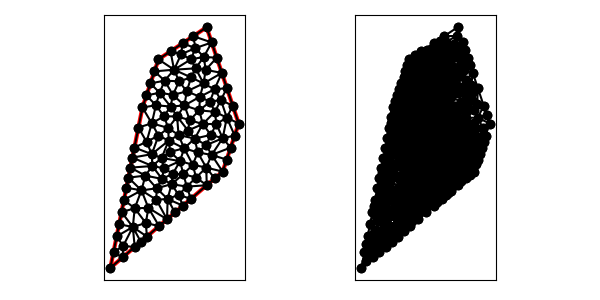

The file beside this chart, header and first rows:
1.100000000000000000e+01, 7.000000000000000000e+00, 1.200000000000000000e+01, 1.000000000000000000e+01, 1.000000000000000000e+01, 1.600000000000000000e+01, 7.000000000000000000e+00, 1.400000000000000000e+01, 6.000000000000000000e+00, 1.100000000000000000e+01, 4.000000000000000000e+00, 1.000000000000000000e+00, 9.139024893979724951e+00, 7.426944920796032967e+00, 9.444928804783037535e+00, 8.198342548845888089e+00, 8.600433709334980747e+00, 8.454945685477129658e+00, 9.061462469365913819e+00, 8.026744385039684460e+00, 0.000000000000000000e+00, 6.934830553983338530e-02
1.100000000000000000e+01, 7.000000000000000000e+00, 1.200000000000000000e+01, 1.000000000000000000e+01, 1.000000000000000000e+01, 1.600000000000000000e+01, 7.000000000000000000e+00, 1.400000000000000000e+01, 6.000000000000000000e+00, 1.100000000000000000e+01, 4.000000000000000000e+00, 1.000000000000000000e+00, 9.808531169534676408e+00, 1.249694229463024087e+01, 1.094868329805051310e+01, 1.315395010584845892e+01, 9.942683682570791603e+00, 1.334566317738328145e+01, 1.023329938338532763e+01, 1.299885185928732767e+01, 1.000000000000000000e+00, 1.893243466301336719e-01
1.100000000000000000e+01, 7.000000000000000000e+00, 1.200000000000000000e+01, 1.000000000000000000e+01, 1.000000000000000000e+01, 1.600000000000000000e+01, 7.000000000000000000e+00, 1.400000000000000000e+01, 6.000000000000000000e+00, 1.100000000000000000e+01, 4.000000000000000000e+00, 1.000000000000000000e+00, 9.808531169534676408e+00, 1.249694229463024087e+01, 9.316303552486218109e+00, 1.343863123198967813e+01, 9.035089138683481735e+00, 1.287125694634425876e+01, 9.386641286901458159e+00, 1.293561015765472710e+01, 0.000000000000000000e+00, 1.242360699471898311e-01
1.100000000000000000e+01, 7.000000000000000000e+00, 1.200000000000000000e+01, 1.000000000000000000e+01, 1.000000000000000000e+01, 1.600000000000000000e+01, 7.000000000000000000e+00, 1.400000000000000000e+01, 6.000000000000000000e+00, 1.100000000000000000e+01, 4.000000000000000000e+00, 1.000000000000000000e+00, 1.163245553203367599e+01, 1.110263340389897202e+01, 1.089181725999748096e+01, 1.146832809316411428e+01, 1.125936172796380319e+01, 1.036569468926514048e+01, 1.126121150666498671e+01, 1.097888539544274344e+01, 1.000000000000000000e+00, 2.270706129906612247e-01
1.100000000000000000e+01, 7.000000000000000000e+00, 1.200000000000000000e+01, 1.000000000000000000e+01, 1.000000000000000000e+01, 1.600000000000000000e+01, 7.000000000000000000e+00, 1.400000000000000000e+01, 6.000000000000000000e+00, 1.100000000000000000e+01, 4.000000000000000000e+00, 1.000000000000000000e+00, 1.175000000000000000e+01, 9.250000000000000000e+00, 1.100367901721679686e+01, 9.082106994261067712e+00, 1.150000000000000000e+01, 8.500000000000000000e+00, 1.141789300573893229e+01, 8.944035664753689829e+00, 1.000000000000000000e+00, 1.874733356698674303e-01
1.100000000000000000e+01, 7.000000000000000000e+00, 1.200000000000000000e+01, 1.000000000000000000e+01, 1.000000000000000000e+01, 1.600000000000000000e+01, 7.000000000000000000e+00, 1.400000000000000000e+01, 6.000000000000000000e+00, 1.100000000000000000e+01, 4.000000000000000000e+00, 1.000000000000000000e+00, 1.163245553203367599e+01, 1.110263340389897202e+01, 1.125936172796380319e+01, 1.036569468926514048e+01, 1.200000000000000000e+01, 1.000000000000000000e+01, 1.163060575333249425e+01, 1.048944269772137083e+01, 1.000000000000000000e+00, 2.270706129906612247e-01
1.100000000000000000e+01, 7.000000000000000000e+00, 1.200000000000000000e+01, 1.000000000000000000e+01, 1.000000000000000000e+01, 1.600000000000000000e+01, 7.000000000000000000e+00, 1.400000000000000000e+01, 6.000000000000000000e+00, 1.100000000000000000e+01, 4.000000000000000000e+00, 1.000000000000000000e+00, 1.020515703727688361e+01, 1.135305371336081848e+01, 1.051872345592760816e+01, 1.073138937853028274e+01, 1.089181725999748096e+01, 1.146832809316411428e+01, 1.053856591773399032e+01, 1.118425706168507361e+01, 0.000000000000000000e+00, 1.496082941908915831e-01
1.100000000000000000e+01, 7.000000000000000000e+00, 1.200000000000000000e+01, 1.000000000000000000e+01, 1.000000000000000000e+01, 1.600000000000000000e+01, 7.000000000000000000e+00, 1.400000000000000000e+01, 6.000000000000000000e+00, 1.100000000000000000e+01, 4.000000000000000000e+00, 1.000000000000000000e+00, 1.049306444753487000e+01, 1.213312018759140543e+01, 1.020515703727688361e+01, 1.135305371336081848e+01, 1.089181725999748096e+01, 1.146832809316411428e+01, 1.053001291493641212e+01, 1.165150066470544665e+01, 0.000000000000000000e+00, 1.496082941908915831e-01
1.100000000000000000e+01, 7.000000000000000000e+00, 1.200000000000000000e+01, 1.000000000000000000e+01, 1.000000000000000000e+01, 1.600000000000000000e+01, 7.000000000000000000e+00, 1.400000000000000000e+01, 6.000000000000000000e+00, 1.100000000000000000e+01, 4.000000000000000000e+00, 1.000000000000000000e+00, 1.031363954323445853e+01, 8.042269524706536998e+00, 1.125000000000000000e+01, 7.750000000000000000e+00, 1.150000000000000000e+01, 8.500000000000000000e+00, 1.102121318107815284e+01, 8.097423174902178999e+00, 1.000000000000000000e+00, 7.122983120566382664e-02
1.100000000000000000e+01, 7.000000000000000000e+00, 1.200000000000000000e+01, 1.000000000000000000e+01, 1.000000000000000000e+01, 1.600000000000000000e+01, 7.000000000000000000e+00, 1.400000000000000000e+01, 6.000000000000000000e+00, 1.100000000000000000e+01, 4.000000000000000000e+00, 1.000000000000000000e+00, 1.125936172796380319e+01, 1.036569468926514048e+01, 1.089181725999748096e+01, 1.146832809316411428e+01, 1.051872345592760816e+01, 1.073138937853028274e+01, 1.088996748129629744e+01, 1.085513738698651309e+01, 0.000000000000000000e+00, 1.847148419662371088e-01
1.100000000000000000e+01, 7.000000000000000000e+00, 1.200000000000000000e+01, 1.000000000000000000e+01, 1.000000000000000000e+01, 1.600000000000000000e+01, 7.000000000000000000e+00, 1.400000000000000000e+01, 6.000000000000000000e+00, 1.100000000000000000e+01, 4.000000000000000000e+00, 1.000000000000000000e+00, 1.126491106406735199e+01, 1.220526680779794404e+01, 1.089181725999748096e+01, 1.146832809316411428e+01, 1.163245553203367599e+01, 1.110263340389897202e+01, 1.126306128536617024e+01, 1.159207610162034285e+01, 1.000000000000000000e+00, 3.303391314479318108e-01
1.100000000000000000e+01, 7.000000000000000000e+00, 1.200000000000000000e+01, 1.000000000000000000e+01, 1.000000000000000000e+01, 1.600000000000000000e+01, 7.000000000000000000e+00, 1.400000000000000000e+01, 6.000000000000000000e+00, 1.100000000000000000e+01, 4.000000000000000000e+00, 1.000000000000000000e+00, 9.035089138683481735e+00, 1.287125694634425876e+01, 8.284684863836274005e+00, 1.263054321123633095e+01, 8.760863440768300592e+00, 1.200260719471111059e+01, 8.693545814429352703e+00, 1.250146911743056677e+01, 0.000000000000000000e+00, 7.416408367574191252e-02
1.100000000000000000e+01, 7.000000000000000000e+00, 1.200000000000000000e+01, 1.000000000000000000e+01, 1.000000000000000000e+01, 1.600000000000000000e+01, 7.000000000000000000e+00, 1.400000000000000000e+01, 6.000000000000000000e+00, 1.100000000000000000e+01, 4.000000000000000000e+00, 1.000000000000000000e+00, 8.413145910229367530e+00, 1.431778113465594693e+01, 7.972298818930126707e+00, 1.335405177160480861e+01, 9.022960475294592442e+00, 1.399983080932898361e+01, 8.469468401484695264e+00, 1.389055457186324638e+01, 0.000000000000000000e+00, 7.673506181218973932e-02
1.100000000000000000e+01, 7.000000000000000000e+00, 1.200000000000000000e+01, 1.000000000000000000e+01, 1.000000000000000000e+01, 1.600000000000000000e+01, 7.000000000000000000e+00, 1.400000000000000000e+01, 6.000000000000000000e+00, 1.100000000000000000e+01, 4.000000000000000000e+00, 1.000000000000000000e+00, 9.035089138683481735e+00, 1.287125694634425876e+01, 9.316303552486218109e+00, 1.343863123198967813e+01, 7.972298818930126707e+00, 1.335405177160480861e+01, 8.774563836699941888e+00, 1.322131331664624732e+01, 0.000000000000000000e+00, 7.673506181218973932e-02
1.100000000000000000e+01, 7.000000000000000000e+00, 1.200000000000000000e+01, 1.000000000000000000e+01, 1.000000000000000000e+01, 1.600000000000000000e+01, 7.000000000000000000e+00, 1.400000000000000000e+01, 6.000000000000000000e+00, 1.100000000000000000e+01, 4.000000000000000000e+00, 1.000000000000000000e+00, 7.384600669451074850e+00, 1.267111093777132780e+01, 7.899717072367142379e+00, 1.178310239210696153e+01, 8.284684863836274005e+00, 1.263054321123633095e+01, 7.856334201884830115e+00, 1.236158551370487402e+01, 0.000000000000000000e+00, 6.871701012591015234e-02
1.100000000000000000e+01, 7.000000000000000000e+00, 1.200000000000000000e+01, 1.000000000000000000e+01, 1.000000000000000000e+01, 1.600000000000000000e+01, 7.000000000000000000e+00, 1.400000000000000000e+01, 6.000000000000000000e+00, 1.100000000000000000e+01, 4.000000000000000000e+00, 1.000000000000000000e+00, 9.942683682570791603e+00, 1.334566317738328145e+01, 1.094868329805051310e+01, 1.315395010584845892e+01, 1.063245553203367599e+01, 1.410263340389897202e+01, 1.050794083755165964e+01, 1.353408222904356961e+01, 1.000000000000000000e+00, 1.893243466301336719e-01
1.100000000000000000e+01, 7.000000000000000000e+00, 1.200000000000000000e+01, 1.000000000000000000e+01, 1.000000000000000000e+01, 1.600000000000000000e+01, 7.000000000000000000e+00, 1.400000000000000000e+01, 6.000000000000000000e+00, 1.100000000000000000e+01, 4.000000000000000000e+00, 1.000000000000000000e+00, 1.020515703727688361e+01, 1.135305371336081848e+01, 9.544247328414419584e+00, 1.081836102789968379e+01, 1.051872345592760816e+01, 1.073138937853028274e+01, 1.008937594053963771e+01, 1.096760137326359619e+01, 0.000000000000000000e+00, 1.432659970319161147e-01
1.100000000000000000e+01, 7.000000000000000000e+00, 1.200000000000000000e+01, 1.000000000000000000e+01, 1.000000000000000000e+01, 1.600000000000000000e+01, 7.000000000000000000e+00, 1.400000000000000000e+01, 6.000000000000000000e+00, 1.100000000000000000e+01, 4.000000000000000000e+00, 1.000000000000000000e+00, 1.049306444753487000e+01, 1.213312018759140543e+01, 1.089181725999748096e+01, 1.146832809316411428e+01, 1.126491106406735199e+01, 1.220526680779794404e+01, 1.088326425719990276e+01, 1.193557169618448732e+01, 1.000000000000000000e+00, 2.015492554109269974e-01
1.100000000000000000e+01, 7.000000000000000000e+00, 1.200000000000000000e+01, 1.000000000000000000e+01, 1.000000000000000000e+01, 1.600000000000000000e+01, 7.000000000000000000e+00, 1.400000000000000000e+01, 6.000000000000000000e+00, 1.100000000000000000e+01, 4.000000000000000000e+00, 1.000000000000000000e+00, 9.544247328414419584e+00, 1.081836102789968379e+01, 1.020515703727688361e+01, 1.135305371336081848e+01, 9.583962220163300572e+00, 1.166754925116216057e+01, 9.777788861951535182e+00, 1.127965466414088702e+01, 0.000000000000000000e+00, 1.431506605771803720e-01
1.100000000000000000e+01, 7.000000000000000000e+00, 1.200000000000000000e+01, 1.000000000000000000e+01, 1.000000000000000000e+01, 1.600000000000000000e+01, 7.000000000000000000e+00, 1.400000000000000000e+01, 6.000000000000000000e+00, 1.100000000000000000e+01, 4.000000000000000000e+00, 1.000000000000000000e+00, 9.583962220163300572e+00, 1.166754925116216057e+01, 8.760863440768300592e+00, 1.200260719471111059e+01, 8.619073234860133326e+00, 1.112530966041313363e+01, 8.987966298597244830e+00, 1.159848870209546767e+01, 0.000000000000000000e+00, 1.053124652446009585e-01
1.100000000000000000e+01, 7.000000000000000000e+00, 1.200000000000000000e+01, 1.000000000000000000e+01, 1.000000000000000000e+01, 1.600000000000000000e+01, 7.000000000000000000e+00, 1.400000000000000000e+01, 6.000000000000000000e+00, 1.100000000000000000e+01, 4.000000000000000000e+00, 1.000000000000000000e+00, 8.951496745862543847e+00, 1.020898047517526130e+01, 8.161907773645744157e+00, 1.044099790758373913e+01, 8.839107709030431081e+00, 9.563642042686531397e+00, 8.650837409512904586e+00, 1.007120680848184513e+01, 0.000000000000000000e+00, 1.044638813183051823e-01
1.100000000000000000e+01, 7.000000000000000000e+00, 1.200000000000000000e+01, 1.000000000000000000e+01, 1.000000000000000000e+01, 1.600000000000000000e+01, 7.000000000000000000e+00, 1.400000000000000000e+01, 6.000000000000000000e+00, 1.100000000000000000e+01, 4.000000000000000000e+00, 1.000000000000000000e+00, 9.544247328414419584e+00, 1.081836102789968379e+01, 8.951496745862543847e+00, 1.020898047517526130e+01, 9.760320906138993280e+00, 9.965111055972135645e+00, 9.418688326805318312e+00, 1.033081751968236084e+01, 0.000000000000000000e+00, 1.044638813183051823e-01
1.100000000000000000e+01, 7.000000000000000000e+00, 1.200000000000000000e+01, 1.000000000000000000e+01, 1.000000000000000000e+01, 1.600000000000000000e+01, 7.000000000000000000e+00, 1.400000000000000000e+01, 6.000000000000000000e+00, 1.100000000000000000e+01, 4.000000000000000000e+00, 1.000000000000000000e+00, 1.175000000000000000e+01, 9.250000000000000000e+00, 1.200000000000000000e+01, 1.000000000000000000e+01, 1.125936172796380319e+01, 1.036569468926514048e+01, 1.166978724265460166e+01, 9.871898229755046827e+00, 1.000000000000000000e+00, 2.270706129906612247e-01
1.100000000000000000e+01, 7.000000000000000000e+00, 1.200000000000000000e+01, 1.000000000000000000e+01, 1.000000000000000000e+01, 1.600000000000000000e+01, 7.000000000000000000e+00, 1.400000000000000000e+01, 6.000000000000000000e+00, 1.100000000000000000e+01, 4.000000000000000000e+00, 1.000000000000000000e+00, 8.951496745862543847e+00, 1.020898047517526130e+01, 8.839107709030431081e+00, 9.563642042686531397e+00, 9.760320906138993280e+00, 9.965111055972135645e+00, 9.183641787010655477e+00, 9.912577857944642190e+00, 0.000000000000000000e+00, 1.044638813183051823e-01
1.100000000000000000e+01, 7.000000000000000000e+00, 1.200000000000000000e+01, 1.000000000000000000e+01, 1.000000000000000000e+01, 1.600000000000000000e+01, 7.000000000000000000e+00, 1.400000000000000000e+01, 6.000000000000000000e+00, 1.100000000000000000e+01, 4.000000000000000000e+00, 1.000000000000000000e+00, 1.125936172796380319e+01, 1.036569468926514048e+01, 1.051872345592760816e+01, 1.073138937853028274e+01, 1.060506932209722919e+01, 9.973413441498186316e+00, 1.079438483532954685e+01, 1.035683250309786985e+01, 0.000000000000000000e+00, 1.735882630956326611e-01
1.100000000000000000e+01, 7.000000000000000000e+00, 1.200000000000000000e+01, 1.000000000000000000e+01, 1.000000000000000000e+01, 1.600000000000000000e+01, 7.000000000000000000e+00, 1.400000000000000000e+01, 6.000000000000000000e+00, 1.100000000000000000e+01, 4.000000000000000000e+00, 1.000000000000000000e+00, 1.125936172796380319e+01, 1.036569468926514048e+01, 1.060506932209722919e+01, 9.973413441498186316e+00, 1.100367901721679686e+01, 9.082106994261067712e+00, 1.095603668909260797e+01, 9.807071708341466021e+00, 0.000000000000000000e+00, 1.735882630956326611e-01
1.100000000000000000e+01, 7.000000000000000000e+00, 1.200000000000000000e+01, 1.000000000000000000e+01, 1.000000000000000000e+01, 1.600000000000000000e+01, 7.000000000000000000e+00, 1.400000000000000000e+01, 6.000000000000000000e+00, 1.100000000000000000e+01, 4.000000000000000000e+00, 1.000000000000000000e+00, 1.100367901721679686e+01, 9.082106994261067712e+00, 1.031363954323445853e+01, 8.042269524706536998e+00, 1.150000000000000000e+01, 8.500000000000000000e+00, 1.093910618681708513e+01, 8.541458839655868829e+00, 1.000000000000000000e+00, 7.122983120566382664e-02
1.100000000000000000e+01, 7.000000000000000000e+00, 1.200000000000000000e+01, 1.000000000000000000e+01, 1.000000000000000000e+01, 1.600000000000000000e+01, 7.000000000000000000e+00, 1.400000000000000000e+01, 6.000000000000000000e+00, 1.100000000000000000e+01, 4.000000000000000000e+00, 1.000000000000000000e+00, 1.125936172796380319e+01, 1.036569468926514048e+01, 1.100367901721679686e+01, 9.082106994261067712e+00, 1.175000000000000000e+01, 9.250000000000000000e+00, 1.133768024839353394e+01, 9.565933894508736657e+00, 1.000000000000000000e+00, 1.874733356698674303e-01
1.100000000000000000e+01, 7.000000000000000000e+00, 1.200000000000000000e+01, 1.000000000000000000e+01, 1.000000000000000000e+01, 1.600000000000000000e+01, 7.000000000000000000e+00, 1.400000000000000000e+01, 6.000000000000000000e+00, 1.100000000000000000e+01, 4.000000000000000000e+00, 1.000000000000000000e+00, 1.026732094026895759e+01, 9.289374582736018127e+00, 9.975187998650575594e+00, 8.654111816374170374e+00, 1.100367901721679686e+01, 9.082106994261067712e+00, 1.041539598537877787e+01, 9.008531131123751479e+00, 0.000000000000000000e+00, 9.885015816048661752e-02
1.100000000000000000e+01, 7.000000000000000000e+00, 1.200000000000000000e+01, 1.000000000000000000e+01, 1.000000000000000000e+01, 1.600000000000000000e+01, 7.000000000000000000e+00, 1.400000000000000000e+01, 6.000000000000000000e+00, 1.100000000000000000e+01, 4.000000000000000000e+00, 1.000000000000000000e+00, 9.760320906138993280e+00, 9.965111055972135645e+00, 1.051872345592760816e+01, 1.073138937853028274e+01, 9.544247328414419584e+00, 1.081836102789968379e+01, 9.941097230160339748e+00, 1.050495382080070073e+01, 0.000000000000000000e+00, 1.260010832613537579e-01
1.100000000000000000e+01, 7.000000000000000000e+00, 1.200000000000000000e+01, 1.000000000000000000e+01, 1.000000000000000000e+01, 1.600000000000000000e+01, 7.000000000000000000e+00, 1.400000000000000000e+01, 6.000000000000000000e+00, 1.100000000000000000e+01, 4.000000000000000000e+00, 1.000000000000000000e+00, 1.100367901721679686e+01, 9.082106994261067712e+00, 1.060506932209722919e+01, 9.973413441498186316e+00, 1.026732094026895759e+01, 9.289374582736018127e+00, 1.062535642652766121e+01, 9.448298339498423459e+00, 0.000000000000000000e+00, 1.369966719407233469e-01
1.100000000000000000e+01, 7.000000000000000000e+00, 1.200000000000000000e+01, 1.000000000000000000e+01, 1.000000000000000000e+01, 1.600000000000000000e+01, 7.000000000000000000e+00, 1.400000000000000000e+01, 6.000000000000000000e+00, 1.100000000000000000e+01, 4.000000000000000000e+00, 1.000000000000000000e+00, 9.259467242703587786e+00, 9.061256881184773349e+00, 1.026732094026895759e+01, 9.289374582736018127e+00, 9.760320906138993280e+00, 9.965111055972135645e+00, 9.762369696370512884e+00, 9.438580839964309632e+00, 0.000000000000000000e+00, 1.092348893423456396e-01
1.100000000000000000e+01, 7.000000000000000000e+00, 1.200000000000000000e+01, 1.000000000000000000e+01, 1.000000000000000000e+01, 1.600000000000000000e+01, 7.000000000000000000e+00, 1.400000000000000000e+01, 6.000000000000000000e+00, 1.100000000000000000e+01, 4.000000000000000000e+00, 1.000000000000000000e+00, 9.444928804783037535e+00, 8.198342548845888089e+00, 1.031363954323445853e+01, 8.042269524706536998e+00, 9.975187998650575594e+00, 8.654111816374170374e+00, 9.911252115556024478e+00, 8.298241296642197895e+00, 0.000000000000000000e+00, 7.122983120566382664e-02
1.100000000000000000e+01, 7.000000000000000000e+00, 1.200000000000000000e+01, 1.000000000000000000e+01, 1.000000000000000000e+01, 1.600000000000000000e+01, 7.000000000000000000e+00, 1.400000000000000000e+01, 6.000000000000000000e+00, 1.100000000000000000e+01, 4.000000000000000000e+00, 1.000000000000000000e+00, 1.026732094026895759e+01, 9.289374582736018127e+00, 1.060506932209722919e+01, 9.973413441498186316e+00, 9.760320906138993280e+00, 9.965111055972135645e+00, 1.021090372283506120e+01, 9.742633026735447288e+00, 0.000000000000000000e+00, 1.260010832613537579e-01
1.100000000000000000e+01, 7.000000000000000000e+00, 1.200000000000000000e+01, 1.000000000000000000e+01, 1.000000000000000000e+01, 1.600000000000000000e+01, 7.000000000000000000e+00, 1.400000000000000000e+01, 6.000000000000000000e+00, 1.100000000000000000e+01, 4.000000000000000000e+00, 1.000000000000000000e+00, 9.760320906138993280e+00, 9.965111055972135645e+00, 1.060506932209722919e+01, 9.973413441498186316e+00, 1.051872345592760816e+01, 1.073138937853028274e+01, 1.029470456138794354e+01, 1.022330462533353490e+01, 0.000000000000000000e+00, 1.260010832613537579e-01
1.100000000000000000e+01, 7.000000000000000000e+00, 1.200000000000000000e+01, 1.000000000000000000e+01, 1.000000000000000000e+01, 1.600000000000000000e+01, 7.000000000000000000e+00, 1.400000000000000000e+01, 6.000000000000000000e+00, 1.100000000000000000e+01, 4.000000000000000000e+00, 1.000000000000000000e+00, 9.305155490562521337e+00, 1.470153109569519501e+01, 9.022960475294592442e+00, 1.399983080932898361e+01, 9.821471657374171826e+00, 1.414886941399705833e+01, 9.383195874410429127e+00, 1.428341043967374446e+01, 0.000000000000000000e+00, 8.729935564120826219e-02
1.100000000000000000e+01, 7.000000000000000000e+00, 1.200000000000000000e+01, 1.000000000000000000e+01, 1.000000000000000000e+01, 1.600000000000000000e+01, 7.000000000000000000e+00, 1.400000000000000000e+01, 6.000000000000000000e+00, 1.100000000000000000e+01, 4.000000000000000000e+00, 1.000000000000000000e+00, 9.808531169534676408e+00, 1.249694229463024087e+01, 9.942683682570791603e+00, 1.334566317738328145e+01, 9.316303552486218109e+00, 1.343863123198967813e+01, 9.689172801530562040e+00, 1.309374556800106859e+01, 0.000000000000000000e+00, 1.893243466301336719e-01
1.100000000000000000e+01, 7.000000000000000000e+00, 1.200000000000000000e+01, 1.000000000000000000e+01, 1.000000000000000000e+01, 1.600000000000000000e+01, 7.000000000000000000e+00, 1.400000000000000000e+01, 6.000000000000000000e+00, 1.100000000000000000e+01, 4.000000000000000000e+00, 1.000000000000000000e+00, 9.035089138683481735e+00, 1.287125694634425876e+01, 8.760863440768300592e+00, 1.200260719471111059e+01, 9.808531169534676408e+00, 1.249694229463024087e+01, 9.201494582995486837e+00, 1.245693547856186889e+01, 0.000000000000000000e+00, 1.053124652446009585e-01
1.100000000000000000e+01, 7.000000000000000000e+00, 1.200000000000000000e+01, 1.000000000000000000e+01, 1.000000000000000000e+01, 1.600000000000000000e+01, 7.000000000000000000e+00, 1.400000000000000000e+01, 6.000000000000000000e+00, 1.100000000000000000e+01, 4.000000000000000000e+00, 1.000000000000000000e+00, 1.049306444753487000e+01, 1.213312018759140543e+01, 9.583962220163300572e+00, 1.166754925116216057e+01, 1.020515703727688361e+01, 1.135305371336081848e+01, 1.009406123499168473e+01, 1.171790771737146031e+01, 0.000000000000000000e+00, 1.431506605771803720e-01
1.100000000000000000e+01, 7.000000000000000000e+00, 1.200000000000000000e+01, 1.000000000000000000e+01, 1.000000000000000000e+01, 1.600000000000000000e+01, 7.000000000000000000e+00, 1.400000000000000000e+01, 6.000000000000000000e+00, 1.100000000000000000e+01, 4.000000000000000000e+00, 1.000000000000000000e+00, 9.821471657374171826e+00, 1.414886941399705833e+01, 9.022960475294592442e+00, 1.399983080932898361e+01, 9.316303552486218109e+00, 1.343863123198967813e+01, 9.386911895051660792e+00, 1.386244381843857276e+01, 0.000000000000000000e+00, 8.729935564120826219e-02
1.100000000000000000e+01, 7.000000000000000000e+00, 1.200000000000000000e+01, 1.000000000000000000e+01, 1.000000000000000000e+01, 1.600000000000000000e+01, 7.000000000000000000e+00, 1.400000000000000000e+01, 6.000000000000000000e+00, 1.100000000000000000e+01, 4.000000000000000000e+00, 1.000000000000000000e+00, 9.808531169534676408e+00, 1.249694229463024087e+01, 1.049306444753487000e+01, 1.213312018759140543e+01, 1.094868329805051310e+01, 1.315395010584845892e+01, 1.041675963837335139e+01, 1.259467086269003566e+01, 1.000000000000000000e+00, 2.015492554109269974e-01
1.100000000000000000e+01, 7.000000000000000000e+00, 1.200000000000000000e+01, 1.000000000000000000e+01, 1.000000000000000000e+01, 1.600000000000000000e+01, 7.000000000000000000e+00, 1.400000000000000000e+01, 6.000000000000000000e+00, 1.100000000000000000e+01, 4.000000000000000000e+00, 1.000000000000000000e+00, 1.094868329805051310e+01, 1.315395010584845892e+01, 1.049306444753487000e+01, 1.213312018759140543e+01, 1.126491106406735199e+01, 1.220526680779794404e+01, 1.090221960321757955e+01, 1.249744570041260339e+01, 1.000000000000000000e+00, 2.015492554109269974e-01
1.100000000000000000e+01, 7.000000000000000000e+00, 1.200000000000000000e+01, 1.000000000000000000e+01, 1.000000000000000000e+01, 1.600000000000000000e+01, 7.000000000000000000e+00, 1.400000000000000000e+01, 6.000000000000000000e+00, 1.100000000000000000e+01, 4.000000000000000000e+00, 1.000000000000000000e+00, 1.049306444753487000e+01, 1.213312018759140543e+01, 9.808531169534676408e+00, 1.249694229463024087e+01, 9.583962220163300572e+00, 1.166754925116216057e+01, 9.961852612410948993e+00, 1.209920391112793503e+01, 0.000000000000000000e+00, 1.431506605771803720e-01
1.100000000000000000e+01, 7.000000000000000000e+00, 1.200000000000000000e+01, 1.000000000000000000e+01, 1.000000000000000000e+01, 1.600000000000000000e+01, 7.000000000000000000e+00, 1.400000000000000000e+01, 6.000000000000000000e+00, 1.100000000000000000e+01, 4.000000000000000000e+00, 1.000000000000000000e+00, 9.821471657374171826e+00, 1.414886941399705833e+01, 9.942683682570791603e+00, 1.334566317738328145e+01, 1.063245553203367599e+01, 1.410263340389897202e+01, 1.013220362399287922e+01, 1.386572199842643727e+01, 1.000000000000000000e+00, 1.365256508305985050e-01
1.100000000000000000e+01, 7.000000000000000000e+00, 1.200000000000000000e+01, 1.000000000000000000e+01, 1.000000000000000000e+01, 1.600000000000000000e+01, 7.000000000000000000e+00, 1.400000000000000000e+01, 6.000000000000000000e+00, 1.100000000000000000e+01, 4.000000000000000000e+00, 1.000000000000000000e+00, 7.750000000000000000e+00, 1.450000000000000000e+01, 7.000000000000000000e+00, 1.400000000000000000e+01, 7.972298818930126707e+00, 1.335405177160480861e+01, 7.574099606310042532e+00, 1.395135059053493620e+01, 1.000000000000000000e+00, 7.673506181218973932e-02
1.100000000000000000e+01, 7.000000000000000000e+00, 1.200000000000000000e+01, 1.000000000000000000e+01, 1.000000000000000000e+01, 1.600000000000000000e+01, 7.000000000000000000e+00, 1.400000000000000000e+01, 6.000000000000000000e+00, 1.100000000000000000e+01, 4.000000000000000000e+00, 1.000000000000000000e+00, 9.821471657374171826e+00, 1.414886941399705833e+01, 9.316303552486218109e+00, 1.343863123198967813e+01, 9.942683682570791603e+00, 1.334566317738328145e+01, 9.693486297477059921e+00, 1.364438794112333930e+01, 0.000000000000000000e+00, 1.365256508305985050e-01
1.100000000000000000e+01, 7.000000000000000000e+00, 1.200000000000000000e+01, 1.000000000000000000e+01, 1.000000000000000000e+01, 1.600000000000000000e+01, 7.000000000000000000e+00, 1.400000000000000000e+01, 6.000000000000000000e+00, 1.100000000000000000e+01, 4.000000000000000000e+00, 1.000000000000000000e+00, 7.972298818930126707e+00, 1.335405177160480861e+01, 9.316303552486218109e+00, 1.343863123198967813e+01, 9.022960475294592442e+00, 1.399983080932898361e+01, 8.770520948903646641e+00, 1.359750460430782404e+01, 0.000000000000000000e+00, 7.673506181218973932e-02
1.100000000000000000e+01, 7.000000000000000000e+00, 1.200000000000000000e+01, 1.000000000000000000e+01, 1.000000000000000000e+01, 1.600000000000000000e+01, 7.000000000000000000e+00, 1.400000000000000000e+01, 6.000000000000000000e+00, 1.100000000000000000e+01, 4.000000000000000000e+00, 1.000000000000000000e+00, 8.500000000000000000e+00, 1.500000000000000000e+01, 8.413145910229367530e+00, 1.431778113465594693e+01, 9.305155490562521337e+00, 1.470153109569519501e+01, 8.739433800263961771e+00, 1.467310407678371398e+01, 1.000000000000000000e+00, 1.112731221998665004e-01
1.100000000000000000e+01, 7.000000000000000000e+00, 1.200000000000000000e+01, 1.000000000000000000e+01, 1.000000000000000000e+01, 1.600000000000000000e+01, 7.000000000000000000e+00, 1.400000000000000000e+01, 6.000000000000000000e+00, 1.100000000000000000e+01, 4.000000000000000000e+00, 1.000000000000000000e+00, 9.167949705662156390e+00, 1.544529980377477152e+01, 9.305155490562521337e+00, 1.470153109569519501e+01, 1.031622776601683888e+01, 1.505131670194948512e+01, 9.596444320747172796e+00, 1.506604920047315055e+01, 1.000000000000000000e+00, 1.343344898548103072e-01
1.100000000000000000e+01, 7.000000000000000000e+00, 1.200000000000000000e+01, 1.000000000000000000e+01, 1.000000000000000000e+01, 1.600000000000000000e+01, 7.000000000000000000e+00, 1.400000000000000000e+01, 6.000000000000000000e+00, 1.100000000000000000e+01, 4.000000000000000000e+00, 1.000000000000000000e+00, 8.619073234860133326e+00, 1.112530966041313363e+01, 7.755382249988822529e+00, 1.105824269219243128e+01, 8.161907773645744157e+00, 1.044099790758373913e+01, 8.178787752831565783e+00, 1.087485008672977038e+01, 0.000000000000000000e+00, 1.031233798447070832e-01
1.100000000000000000e+01, 7.000000000000000000e+00, 1.200000000000000000e+01, 1.000000000000000000e+01, 1.000000000000000000e+01, 1.600000000000000000e+01, 7.000000000000000000e+00, 1.400000000000000000e+01, 6.000000000000000000e+00, 1.100000000000000000e+01, 4.000000000000000000e+00, 1.000000000000000000e+00, 9.821471657374171826e+00, 1.414886941399705833e+01, 1.063245553203367599e+01, 1.410263340389897202e+01, 1.031622776601683888e+01, 1.505131670194948512e+01, 1.025671831847489557e+01, 1.443427317328183790e+01, 1.000000000000000000e+00, 1.365256508305985050e-01
1.100000000000000000e+01, 7.000000000000000000e+00, 1.200000000000000000e+01, 1.000000000000000000e+01, 1.000000000000000000e+01, 1.600000000000000000e+01, 7.000000000000000000e+00, 1.400000000000000000e+01, 6.000000000000000000e+00, 1.100000000000000000e+01, 4.000000000000000000e+00, 1.000000000000000000e+00, 9.305155490562521337e+00, 1.470153109569519501e+01, 8.413145910229367530e+00, 1.431778113465594693e+01, 9.022960475294592442e+00, 1.399983080932898361e+01, 8.913753958695492585e+00, 1.433971434656004185e+01, 0.000000000000000000e+00, 8.729935564120826219e-02
1.100000000000000000e+01, 7.000000000000000000e+00, 1.200000000000000000e+01, 1.000000000000000000e+01, 1.000000000000000000e+01, 1.600000000000000000e+01, 7.000000000000000000e+00, 1.400000000000000000e+01, 6.000000000000000000e+00, 1.100000000000000000e+01, 4.000000000000000000e+00, 1.000000000000000000e+00, 8.619073234860133326e+00, 1.112530966041313363e+01, 8.760863440768300592e+00, 1.200260719471111059e+01, 7.899717072367142379e+00, 1.178310239210696153e+01, 8.426551249331859950e+00, 1.163700641574373584e+01, 0.000000000000000000e+00, 9.246025155082553126e-02
1.100000000000000000e+01, 7.000000000000000000e+00, 1.200000000000000000e+01, 1.000000000000000000e+01, 1.000000000000000000e+01, 1.600000000000000000e+01, 7.000000000000000000e+00, 1.400000000000000000e+01, 6.000000000000000000e+00, 1.100000000000000000e+01, 4.000000000000000000e+00, 1.000000000000000000e+00, 8.500000000000000000e+00, 1.500000000000000000e+01, 7.750000000000000000e+00, 1.450000000000000000e+01, 8.413145910229367530e+00, 1.431778113465594693e+01, 8.221048636743121918e+00, 1.460592704488531446e+01, 1.000000000000000000e+00, 1.112731221998665004e-01
1.100000000000000000e+01, 7.000000000000000000e+00, 1.200000000000000000e+01, 1.000000000000000000e+01, 1.000000000000000000e+01, 1.600000000000000000e+01, 7.000000000000000000e+00, 1.400000000000000000e+01, 6.000000000000000000e+00, 1.100000000000000000e+01, 4.000000000000000000e+00, 1.000000000000000000e+00, 7.972298818930126707e+00, 1.335405177160480861e+01, 8.413145910229367530e+00, 1.431778113465594693e+01, 7.750000000000000000e+00, 1.450000000000000000e+01, 8.045148243053164450e+00, 1.405727763542025066e+01, 1.000000000000000000e+00, 7.673506181218973932e-02
1.100000000000000000e+01, 7.000000000000000000e+00, 1.200000000000000000e+01, 1.000000000000000000e+01, 1.000000000000000000e+01, 1.600000000000000000e+01, 7.000000000000000000e+00, 1.400000000000000000e+01, 6.000000000000000000e+00, 1.100000000000000000e+01, 4.000000000000000000e+00, 1.000000000000000000e+00, 1.031622776601683888e+01, 1.505131670194948512e+01, 9.305155490562521337e+00, 1.470153109569519501e+01, 9.821471657374171826e+00, 1.414886941399705833e+01, 9.814284971317844608e+00, 1.463390573721391341e+01, 1.000000000000000000e+00, 1.343344898548103072e-01
1.100000000000000000e+01, 7.000000000000000000e+00, 1.200000000000000000e+01, 1.000000000000000000e+01, 1.000000000000000000e+01, 1.600000000000000000e+01, 7.000000000000000000e+00, 1.400000000000000000e+01, 6.000000000000000000e+00, 1.100000000000000000e+01, 4.000000000000000000e+00, 1.000000000000000000e+00, 1.031622776601683888e+01, 1.505131670194948512e+01, 1.000000000000000000e+01, 1.600000000000000000e+01, 9.167949705662156390e+00, 1.544529980377477152e+01, 9.828059157226331166e+00, 1.549887216857475103e+01, 1.000000000000000000e+00, 5.000000000000000000e-01
1.100000000000000000e+01, 7.000000000000000000e+00, 1.200000000000000000e+01, 1.000000000000000000e+01, 1.000000000000000000e+01, 1.600000000000000000e+01, 7.000000000000000000e+00, 1.400000000000000000e+01, 6.000000000000000000e+00, 1.100000000000000000e+01, 4.000000000000000000e+00, 1.000000000000000000e+00, 8.500000000000000000e+00, 1.500000000000000000e+01, 9.305155490562521337e+00, 1.470153109569519501e+01, 9.167949705662156390e+00, 1.544529980377477152e+01, 8.991035065408224725e+00, 1.504894363315665551e+01, 1.000000000000000000e+00, 1.343344898548103072e-01
1.100000000000000000e+01, 7.000000000000000000e+00, 1.200000000000000000e+01, 1.000000000000000000e+01, 1.000000000000000000e+01, 1.600000000000000000e+01, 7.000000000000000000e+00, 1.400000000000000000e+01, 6.000000000000000000e+00, 1.100000000000000000e+01, 4.000000000000000000e+00, 1.000000000000000000e+00, 6.582719102945413958e+00, 1.001172183813078753e+01, 6.839822193265828965e+00, 1.113672593557805790e+01, 6.000000000000000000e+00, 1.100000000000000000e+01, 6.474180432070414604e+00, 1.071614925790294848e+01, 0.000000000000000000e+00, 9.227682359129284195e-02
1.100000000000000000e+01, 7.000000000000000000e+00, 1.200000000000000000e+01, 1.000000000000000000e+01, 1.000000000000000000e+01, 1.600000000000000000e+01, 7.000000000000000000e+00, 1.400000000000000000e+01, 6.000000000000000000e+00, 1.100000000000000000e+01, 4.000000000000000000e+00, 1.000000000000000000e+00, 6.750000000000000000e+00, 1.325000000000000000e+01, 6.500000000000000000e+00, 1.250000000000000000e+01, 7.384600669451074850e+00, 1.267111093777132780e+01, 6.878200223150358283e+00, 1.280703697925711104e+01, 0.000000000000000000e+00, 2.638459653409934089e-02
1.100000000000000000e+01, 7.000000000000000000e+00, 1.200000000000000000e+01, 1.000000000000000000e+01, 1.000000000000000000e+01, 1.600000000000000000e+01, 7.000000000000000000e+00, 1.400000000000000000e+01, 6.000000000000000000e+00, 1.100000000000000000e+01, 4.000000000000000000e+00, 1.000000000000000000e+00, 9.544247328414419584e+00, 1.081836102789968379e+01, 8.619073234860133326e+00, 1.112530966041313363e+01, 8.951496745862543847e+00, 1.020898047517526130e+01, 9.038272436379031660e+00, 1.071755038782936076e+01, 0.000000000000000000e+00, 1.044638813183051823e-01
... 115 more rows
